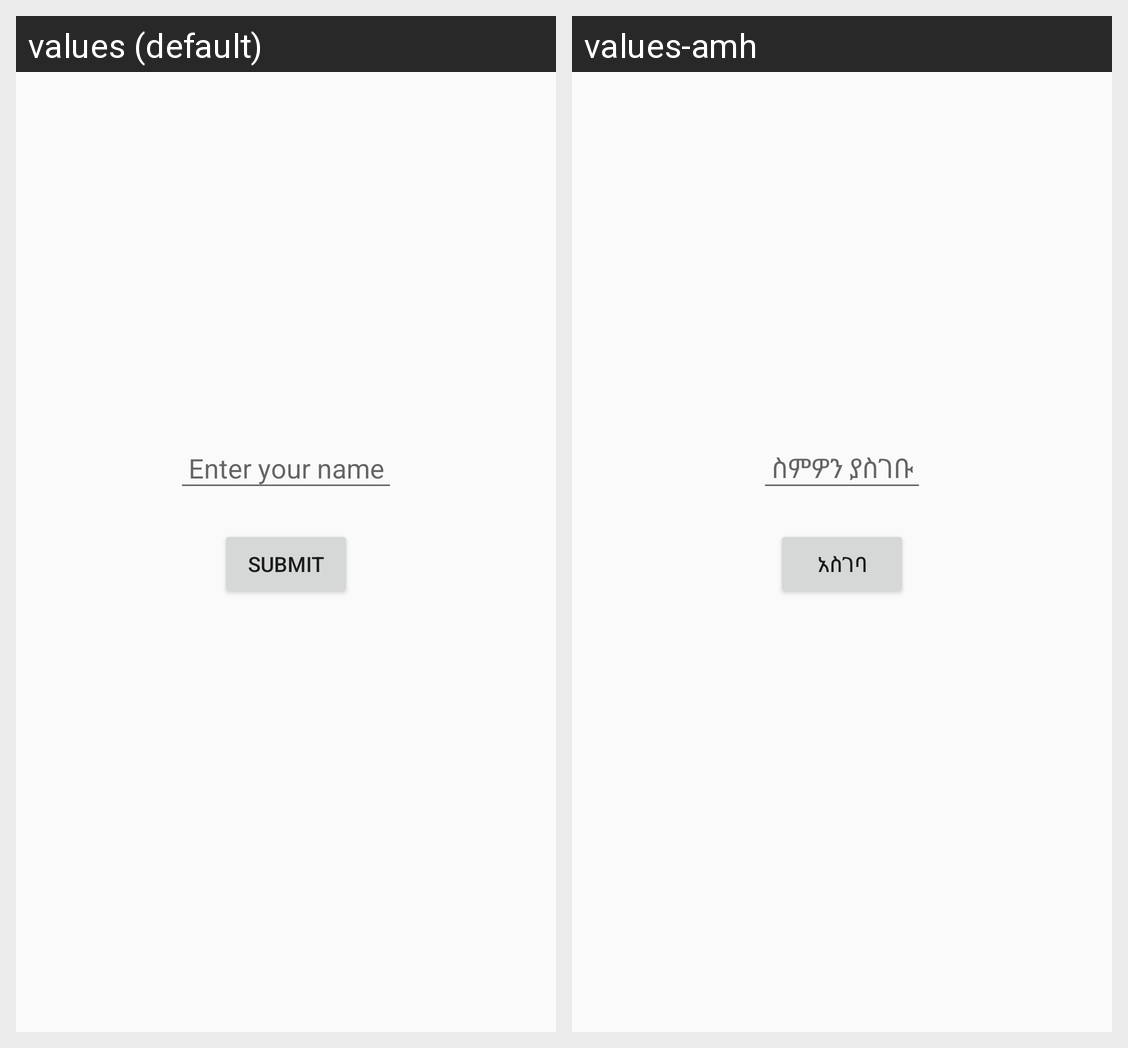

Translations of the strings shown on this Android screen, per locale in the grid:
Android screen res/layout/activity_main.xml rendered under 2 locales, left to right: values (default), values-amh. Device: Nexus 5 (rendered at 1080×1920; each locale shown at half size, 540×960, under a caption strip naming it); theme Theme.FirstJav.
Strings drawn on this screen, with the default value and each locale's value (text and hints the layout hard-codes, and strings that could not be matched under every locale, appear in the picture but are not listed):

enter_name
  values: Enter your name
  values-amh: ስምዎን ያስገቡ

submit
  values: Submit
  values-amh: አስገባ
